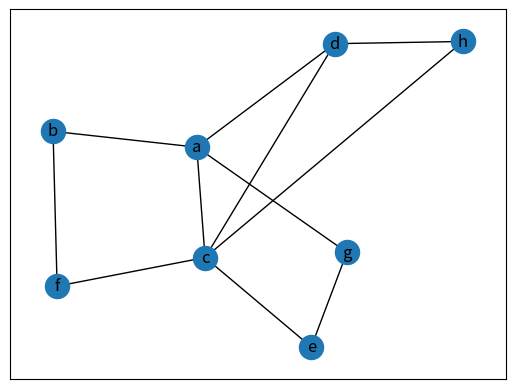

Reproduce this figure in Python.
import time

import networkx as nx
from matplotlib.pyplot import show
import itertools


def Mstar(graph, v_I, v_F):
    # Dictionary for every configuration
    # List = [cost, collision set, back_set, back_ptr]
    configurations = {}
    policy = nx.floyd_warshall_predecessor_and_distance(G)
    configurations[v_I] = [0, set(), [], None]
    open = [v_I]
    while len(open) > 0:
        open.sort(key=lambda x: configurations[x][0] + heuristic_configuration(x, v_F, policy))
        v_k = open.pop(0)
        if v_k == v_F:
            res = [v_F]
            while configurations[v_k][3] is not None:
                res.append(configurations[v_k][3])
                v_k = configurations[v_k][3]
            return res[::-1], configurations[v_F][0]
        if next(phi(v_k), None) is None:
            V_k = get_limited_neighbours(v_k, v_F, configurations, graph, policy)
            for v_l in V_k:
                configurations[v_l][1].update(phi(v_l))
                configurations[v_l][2].append(v_k)
                backprop(v_k, configurations[v_l][1], open, configurations)
                f = get_edge_weight(v_k, v_l, graph)
                if next(phi(v_k), None) is None and configurations[v_k][0] + f < configurations[v_l][0]:
                    configurations[v_l][0] = configurations[v_k][0] + f
                    configurations[v_l][3] = v_k
                    open.append(v_l)
    return "No path exists, or I am a retard"


def get_limited_neighbours(v_k, v_F, configurations, graph, policy):
    V_k = []
    options = []
    for i in range(len(v_k)):
        vi_k = v_k[i]
        options_i = []
        if i in configurations[v_k][1]:
            # ADD all the neighbours
            options_i.append(vi_k)
            for nbr in graph[vi_k]:
                options_i.append(nbr)
        else:
            source = v_k[i]
            target = v_F[i]
            if source == target:
                options_i.append(target)
            else:
                options_i.append(policy[0][target][source])
        options.append(options_i)
    if len(options) == 1:
        option = options[0][0]
        if option not in configurations:
            configurations[option] = [float('inf'), set(), [], None]
        V_k.append(options[0][0])
        return V_k
    for element in itertools.product(*options):
        if element not in configurations:
            configurations[element] = [float('inf'), set(), [], None]
        V_k.append(element)
    return V_k


def backprop(v_k, C_l, open, configurations):
    C_k = configurations[v_k][1]
    if not C_l.issubset(C_k):
        C_k.update(C_l)
        if v_k not in open:
            open.append(v_k)
        for v_m in configurations[v_k][2]:
            backprop(v_m, configurations[v_k][1], open, configurations)


def get_edge_weight(v_k, v_l, graph):
    cost = 0
    for i in range(len(v_k)):
        if v_k[i] != v_l[i]:
            egde_data = graph.get_edge_data(v_k[i], v_l[i])
            cost += egde_data.get('weight') if egde_data.get('weight') is not None else 1
        else:
            cost += 0.5
    return cost


# Check for collisions
# Credit to Hytak
def phi(v_k):
    seen = set()
    double = list()
    for i, val in enumerate(v_k):
        if val in seen:
            double.append(val)
        else:
            seen.add(val)
    double = set(double)
    return (i for i, val in enumerate(v_k) if val in double)


def heuristic_configuration(v_k, v_F, policy):
    cost = 0
    for i in range(len(v_k)):
        source = v_k[i]
        target = v_F[i]
        cost += policy[1][target][source]
    return cost


G = nx.Graph()

G.add_edge('a', 'b')
G.add_edge('a', 'c', weight=0.4)
G.add_edge('c', 'd', weight=0.1)
G.add_edge('c', 'e', weight=0.7)
G.add_edge('c', 'f', weight=0.9)
G.add_edge('a', 'd', weight=0.3)
G.add_edge('b', 'f', weight=0.2)
G.add_edge('g', 'e', weight=0.7)
G.add_edge('g', 'a', weight=0.5)
G.add_edge('c', 'h', weight=0.1)
G.add_edge('h', 'd', weight=0.6)

nx.draw_networkx(G)
show()

print(Mstar(G, ('e', 'a', 'b', 'f'), ('b', 'e', 'd', 'g')))

policy = nx.floyd_warshall_predecessor_and_distance(G)
